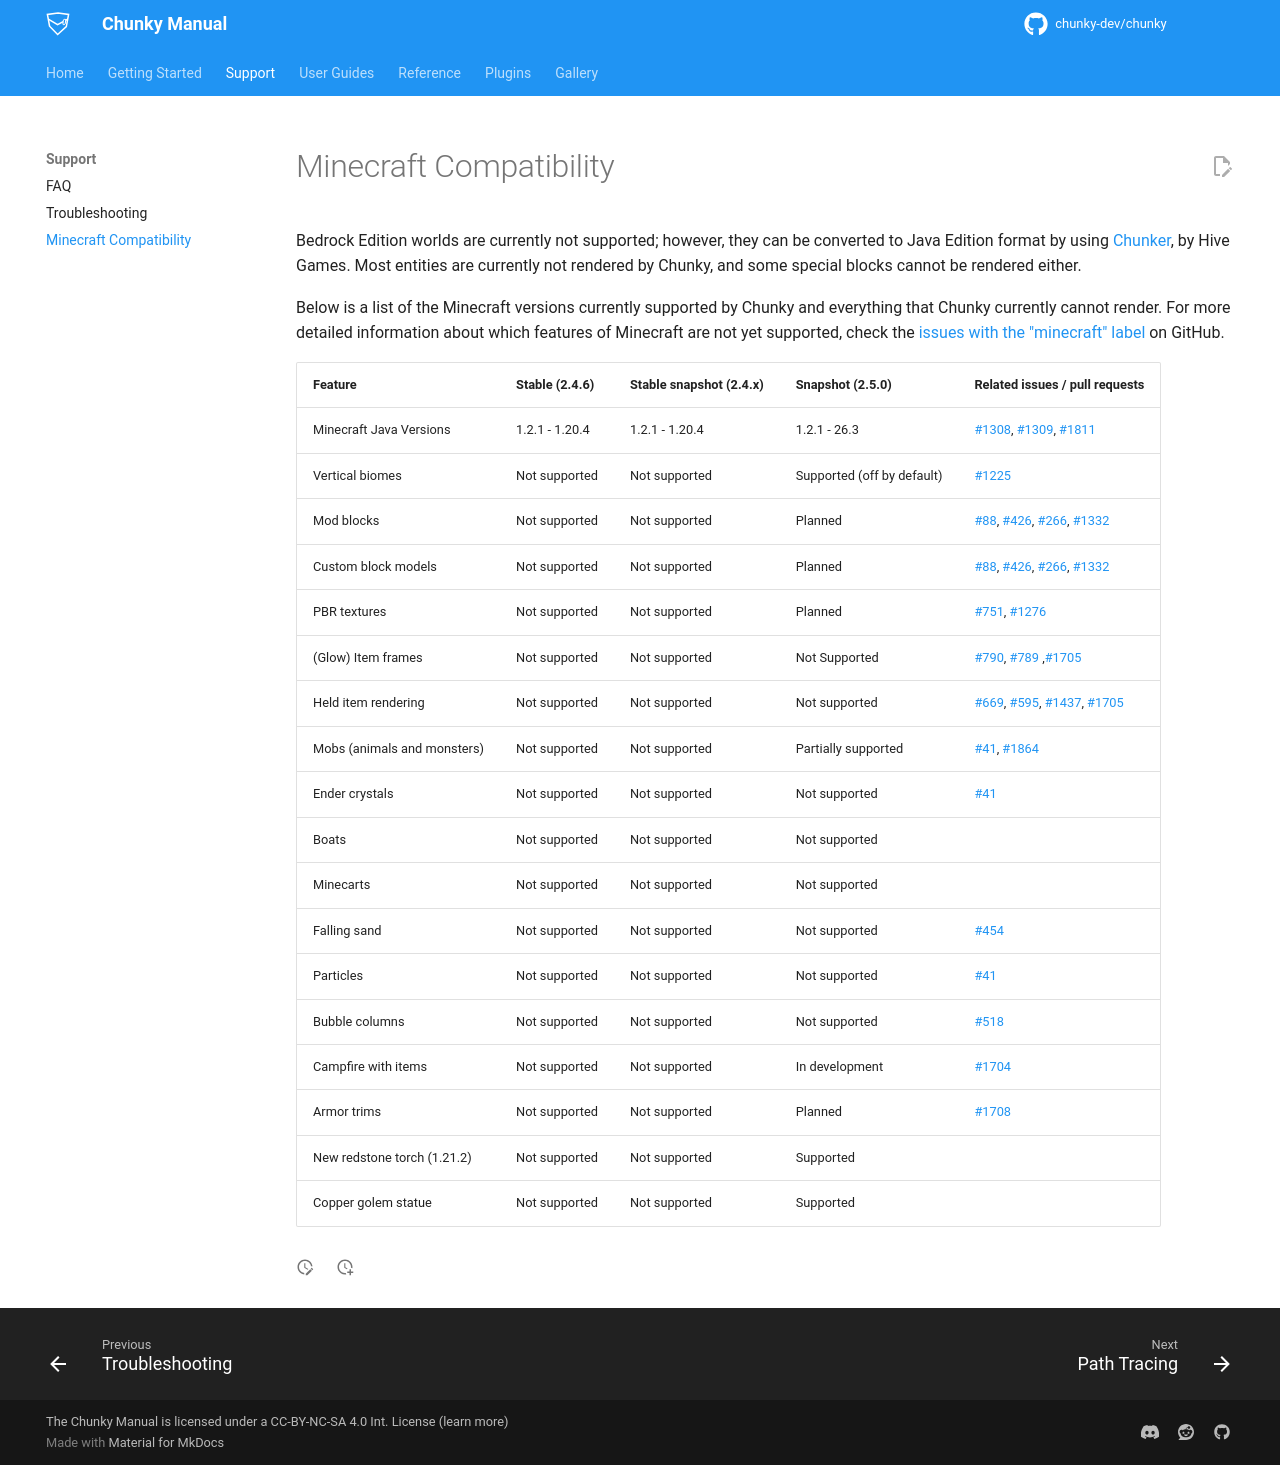

repository: chunky-dev/docs · page: support/minecraft_compatibility/index.html · generator: mkdocs

# Minecraft Compatibility

Bedrock Edition worlds are currently not supported; however, they can be converted to Java Edition format by using <a href="https://chunker.app/" target="_blank">Chunker</a>, by Hive Games. Most entities are currently not rendered by Chunky, and some special blocks cannot be rendered either.

Below is a list of the Minecraft versions currently supported by Chunky and everything that Chunky currently cannot render. For more detailed information about which features of Minecraft are not yet supported, check the <a href="https://github.com/chunky-dev/chunky/issues?q=is%3Aissue+is%3Aopen+label%3Aminecraft" target="_blank">issues with the "minecraft" label</a> on GitHub.

| Feature                     | Stable (2.4.6) | Stable snapshot (2.4.x) | Snapshot (2.5.0)           | Related issues / pull requests |
| --------------------------- | -------------- | ----------------------- | -------------------------- | ------------------------------ |
| Minecraft Java Versions     | 1.2.1 - 1.20.4 | 1.2.1 - 1.20.4          | 1.2.1 - 26.3               | #1308, #1309, #1811            |
| Vertical biomes             | Not supported  | Not supported           | Supported (off by default) | #1225                          |
| Mod blocks                  | Not supported  | Not supported           | Planned                    | #88, #426, #266, #1332         |
| Custom block models         | Not supported  | Not supported           | Planned                    | #88, #426, #266, #1332         |
| PBR textures                | Not supported  | Not supported           | Planned                    | #751, #1276                    |
| (Glow) Item frames          | Not supported  | Not supported           | Not Supported              | #790, #789 ,#1705              |
| Held item rendering         | Not supported  | Not supported           | Not supported              | #669, #595, #1437, #1705       |
| Mobs (animals and monsters) | Not supported  | Not supported           | Partially supported        | #41, #1864                     |
| Ender crystals              | Not supported  | Not supported           | Not supported              | #41                            |
| Boats                       | Not supported  | Not supported           | Not supported              |                                |
| Minecarts                   | Not supported  | Not supported           | Not supported              |                                |
| Falling sand                | Not supported  | Not supported           | Not supported              | #454                           |
| Particles                   | Not supported  | Not supported           | Not supported              | #41                            |
| Bubble columns              | Not supported  | Not supported           | Not supported              | #518                           |
| Campfire with items         | Not supported  | Not supported           | In development             | #1704                          |
| Armor trims                 | Not supported  | Not supported           | Planned                    | #1708                          |
| New redstone torch (1.21.2) | Not supported  | Not supported           | Supported                  |                                |
| Copper golem statue         | Not supported  | Not supported           | Supported                  |                                |

{% if extra.chunky >= 2_05_00 %}

## Block models

Mojang sometimes changes the block models or textures (and texture mappings) of existing blocks. By default, Chunky uses the _latest_ block models of Java Edition.

To maintain compatibility with old resource packs, there are flags to switch to older block models. These flags can be specified in the Launcher as <samp>Java options</samp>, eg. `-Dchunky.blockModels.cocoa=pre-1.19` to switch to the old cocoa plant model.

| Block                                                     | Flag                               | Values                           | Note                                                                                                                                     |
| --------------------------------------------------------- | ---------------------------------- | -------------------------------- | ---------------------------------------------------------------------------------------------------------------------------------------- |
| cocoa                                                     | `chunky.blockModels.cocoa`         | `1.19` (default), `pre-1.19`     | Block model changed in 1.19; stage 2 cocoa plant is displayed incorrectly when the resource pack and block model don't match (see #1761) |
| redstone_torch, redstone_wall_torch, comparator, repeater | `chunky.blockModels.redstoneTorch` | `1.21.2` (default), `pre-1.21.2` | Redstone torch block model changed in 1.21.2                                                                                             |

!!! info "Unsupported block models"

    If you're missing an old block model or encounter issues with a block when using a resource pack that is made for an older Minecraft version, please [create an issue](https://github.com/chunky-dev/chunky/issues/new/choose). We will add support for all block models that are present in release versions of Minecraft (ie. block models that only appeared in snapshots will not be supported).

{% endif %}
--8<-- "includes/abbreviations.md"
